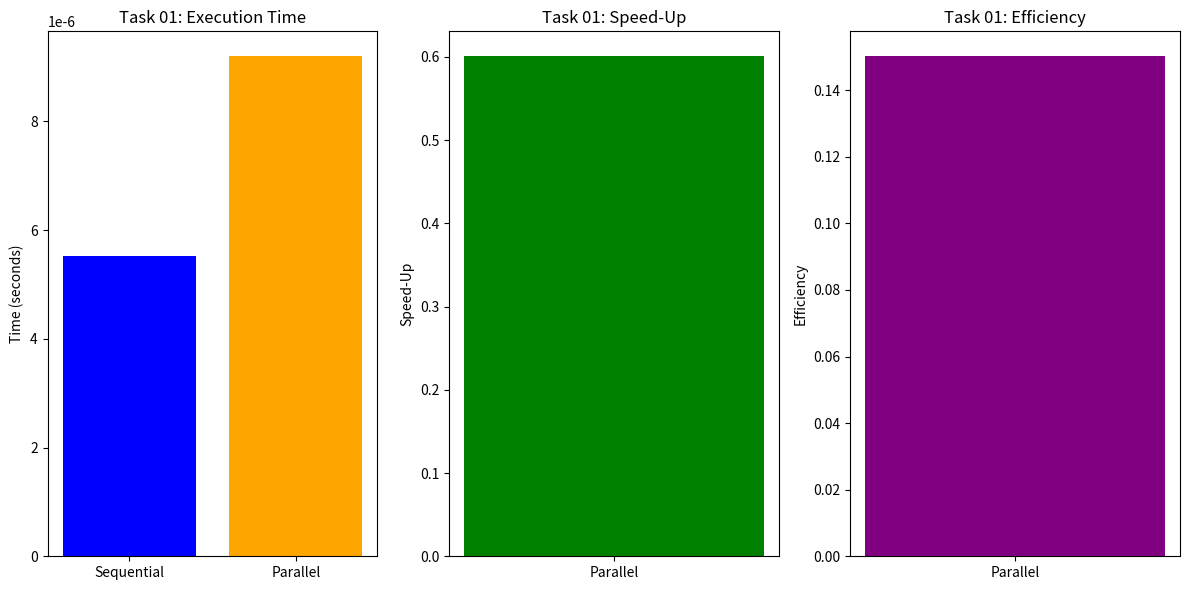

This chart was generated by the following Python code:
import time
import matplotlib.pyplot as plt

# Sequential Prefix Sum
def prefix_sum_sequential(array):
    """Compute Prefix Sum Sequentially"""
    start_time = time.perf_counter()
    prefix = [0] * len(array)
    prefix[0] = array[0]
    for i in range(1, len(array)):
        prefix[i] = prefix[i - 1] + array[i]
    end_time = time.perf_counter()
    return prefix, end_time - start_time

# Parallel Prefix Sum
def prefix_sum_parallel(array):
    """Compute Prefix Sum in Parallel"""
    start_time = time.perf_counter()
    n = len(array)
    steps = 0
    result = array[:]  # Copy input array to avoid in-place modification issues

    # Step 1: Up-Sweep (Reduction Phase)
    offset = 1
    while offset < n:
        for i in range(offset, n, 2 * offset):
            result[i] += result[i - offset]
            steps += 1
        offset *= 2

    # Step 2: Down-Sweep (Propagation Phase)
    result[n - 1] = 0  # Set the last element to 0
    offset = n // 2
    while offset > 0:
        for i in range(offset, n, 2 * offset):
            temp = result[i]
            result[i] += result[i - offset]
            result[i - offset] = temp
            steps += 1
        offset //= 2

    end_time = time.perf_counter()
    return result, end_time - start_time, steps

# Compare Algorithms and Visualize Results
def compare_prefix_sum(n, num_processors):
    """Compare Sequential and Parallel Prefix Sum"""
    # Generate input array
    array = list(range(1, n + 1))

    # Sequential Prefix Sum
    seq_result, seq_time = prefix_sum_sequential(array[:])

    # Parallel Prefix Sum
    par_result, par_time, steps = prefix_sum_parallel(array[:])

    # Verify correctness
    #assert seq_result == par_result, "Prefix Sum results do not match!"

    # Compute Speed-Up and Efficiency
    speedup = seq_time / par_time
    efficiency = speedup / num_processors

    # Display Results
    print("Task 01: Prefix Sum")
    print(f"Array Length: {n}")
    print(f"Sequential Time: {seq_time:.6f} seconds")
    print(f"Parallel Time: {par_time:.6f} seconds, Steps: {steps}")
    print(f"Speed-Up: {speedup:.2f}")
    print(f"Efficiency: {efficiency:.2f}")

    # Plot Results
    plt.figure(figsize=(12, 6))

    # Execution Time
    plt.subplot(1, 3, 1)
    plt.bar(['Sequential', 'Parallel'], [seq_time, par_time], color=['blue', 'orange'])
    plt.title("Task 01: Execution Time")
    plt.ylabel("Time (seconds)")

    # Speed-Up
    plt.subplot(1, 3, 2)
    plt.bar(['Parallel'], [speedup], color='green')
    plt.title("Task 01: Speed-Up")
    plt.ylabel("Speed-Up")

    # Efficiency
    plt.subplot(1, 3, 3)
    plt.bar(['Parallel'], [efficiency], color='purple')
    plt.title("Task 01: Efficiency")
    plt.ylabel("Efficiency")

    plt.tight_layout()
    plt.show()

# Test the comparison
array_length = 16  # Length of the input array
num_processors = 4  # Number of processors for parallel computation
compare_prefix_sum(array_length, num_processors)
